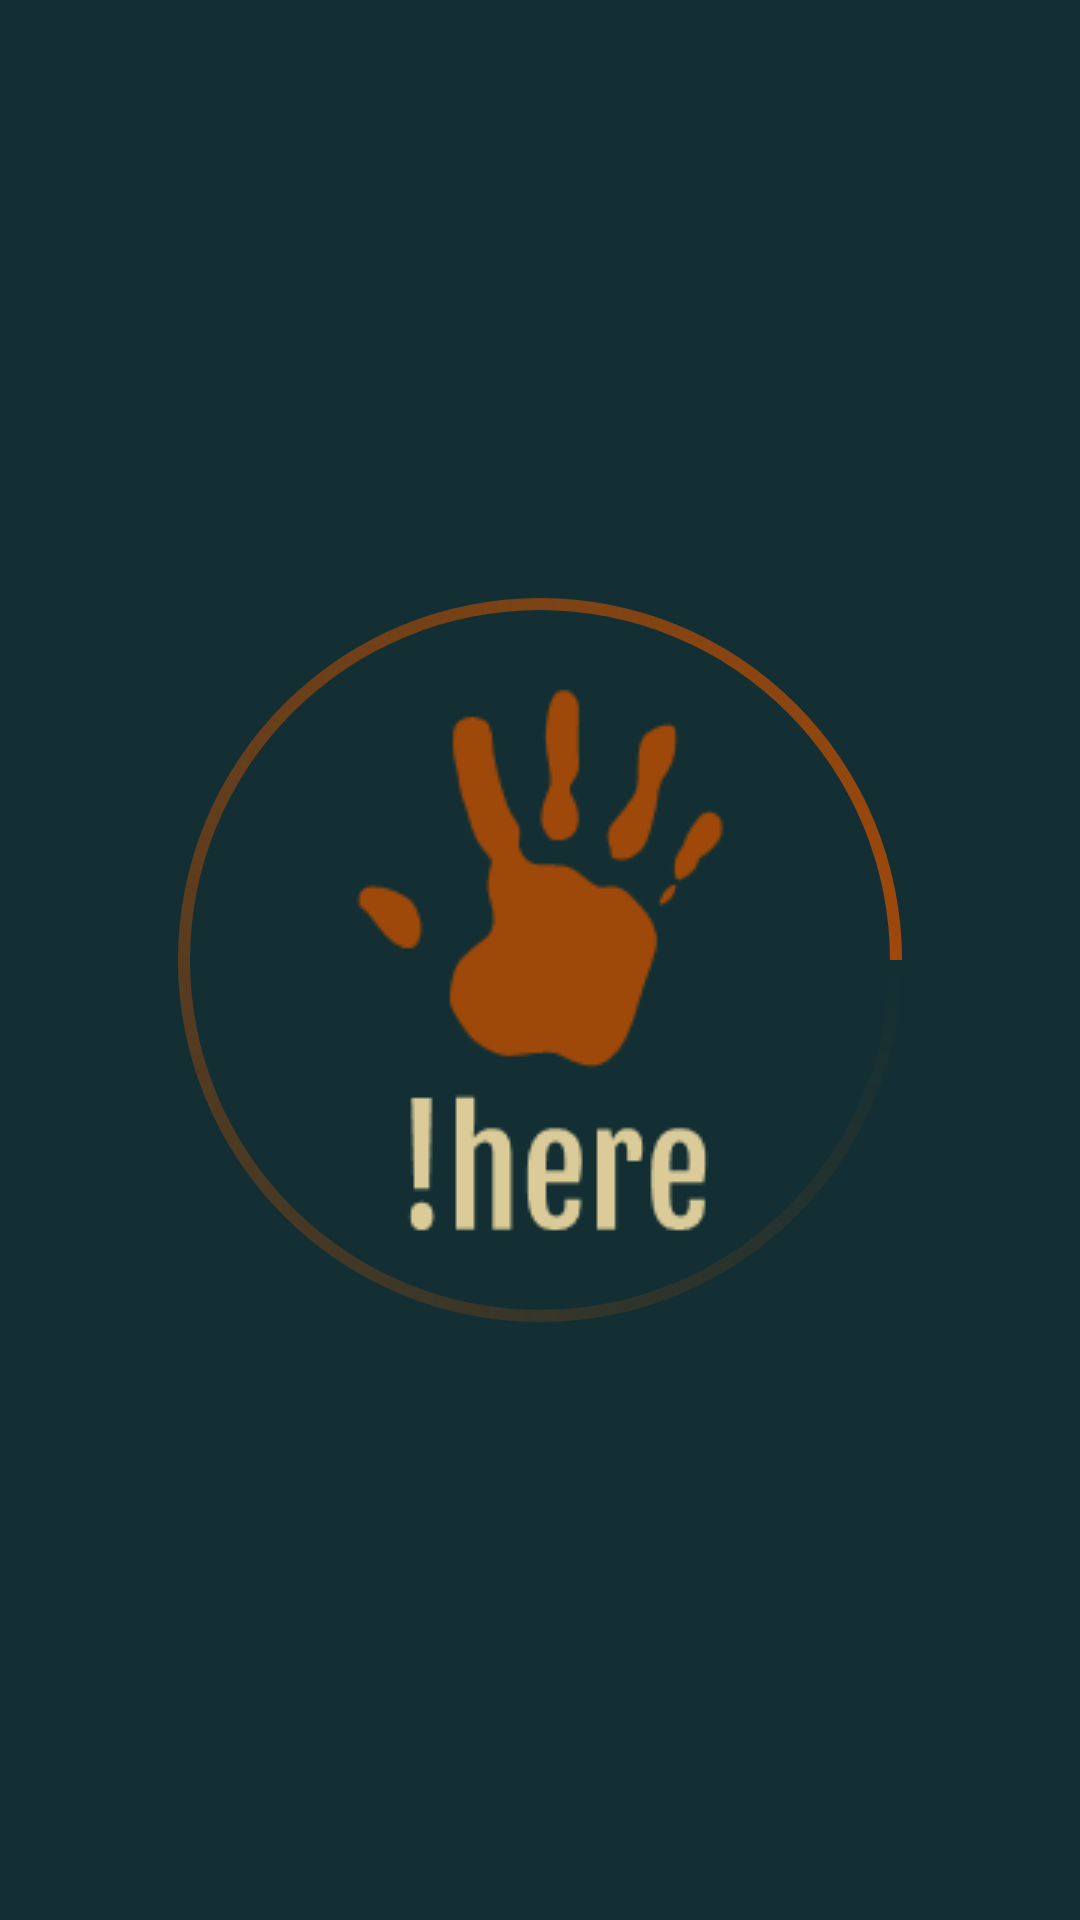

Here is an Android app screen rendered from its layout file. Give the layout XML and the strings, colors and styles it references.
<!-- AndroidManifest.xml: application theme AppTheme -->
<!-- res/layout/fragment_here.xml -->
<?xml version="1.0" encoding="utf-8"?>
<androidx.constraintlayout.widget.ConstraintLayout
    xmlns:android="http://schemas.android.com/apk/res/android"
    xmlns:app="http://schemas.android.com/apk/res-auto"

    android:layout_width="match_parent"
    android:layout_height="match_parent"
    android:background="@drawable/layout_background">

    <ImageButton
        android:id="@+id/button_here"
        android:layout_width="wrap_content"
        android:layout_height="wrap_content"
        android:layout_marginStart="@dimen/margin_8dp"
        android:layout_marginTop="@dimen/margin_8dp"

        android:layout_marginEnd="@dimen/margin_8dp"
        android:layout_marginBottom="@dimen/margin_8dp"
        android:background="?android:selectableItemBackgroundBorderless"
        android:src="@drawable/logo_square"
        app:layout_constraintBottom_toBottomOf="parent"
        app:layout_constraintEnd_toEndOf="parent"
        app:layout_constraintStart_toStartOf="parent"
        app:layout_constraintTop_toTopOf="parent"
        android:contentDescription="@string/imageContentDesc"/>

    <ProgressBar

        android:layout_width="@dimen/layout_weight_350dp"
        android:layout_height="@dimen/layout_height_350dp"
        android:layout_marginStart="@dimen/margin_8dp"
        android:layout_marginTop="@dimen/margin_8dp"
        android:layout_marginEnd="@dimen/margin_8dp"
        android:layout_marginBottom="@dimen/margin_8dp"
        android:indeterminateDrawable="@drawable/circle"
        app:layout_constraintBottom_toBottomOf="parent"
        app:layout_constraintEnd_toEndOf="parent"

        app:layout_constraintStart_toStartOf="parent"
        app:layout_constraintTop_toTopOf="parent" />
</androidx.constraintlayout.widget.ConstraintLayout>
<!-- resources referenced by this layout -->
<resources>
  <dimen name="layout_height_350dp">350dp</dimen>
  <dimen name="layout_weight_350dp">350dp</dimen>
  <dimen name="margin_8dp">8dp</dimen>
  <!-- drawable circle (drawable) -->
  <?xml version="1.0" encoding="utf-8"?>
  <rotate xmlns:android="http://schemas.android.com/apk/res/android"
      android:fromDegrees="0"
      android:pivotX="50%"
      android:pivotY="50%"
      android:toDegrees="720" >
  
      <shape
          android:shape="ring"
          android:thickness="4dp"
          android:useLevel="false" >
  
          <gradient
              android:angle="0"
              android:endColor="@color/accent"
              android:startColor="@android:color/transparent"
              android:type="sweep"
              android:useLevel="false" />
      </shape>
  </rotate>
  <!-- drawable layout_background (drawable) -->
  <?xml version="1.0" encoding="utf-8"?>
  <shape xmlns:android="http://schemas.android.com/apk/res/android">
      <gradient
          android:angle="225"
          android:endColor="@color/primary"
          android:startColor="@color/primary" />
  </shape>
  <!-- drawable logo_square: png bitmap (drawable, 4414 bytes) -->
  <string name="imageContentDesc">HERE</string>
  <style name="AppTheme" parent="Theme.MaterialComponents.Light.NoActionBar">
          
          <item name="colorPrimary">@color/primary</item>
          <item name="colorPrimaryDark">@color/primary_dark</item>
          <item name="colorAccent">@color/accent</item>
  
  
      </style>
  <color name="accent">#9E480A</color>
  <color name="primary">#132F33</color>
  <color name="primary_dark">#201401</color>
</resources>
